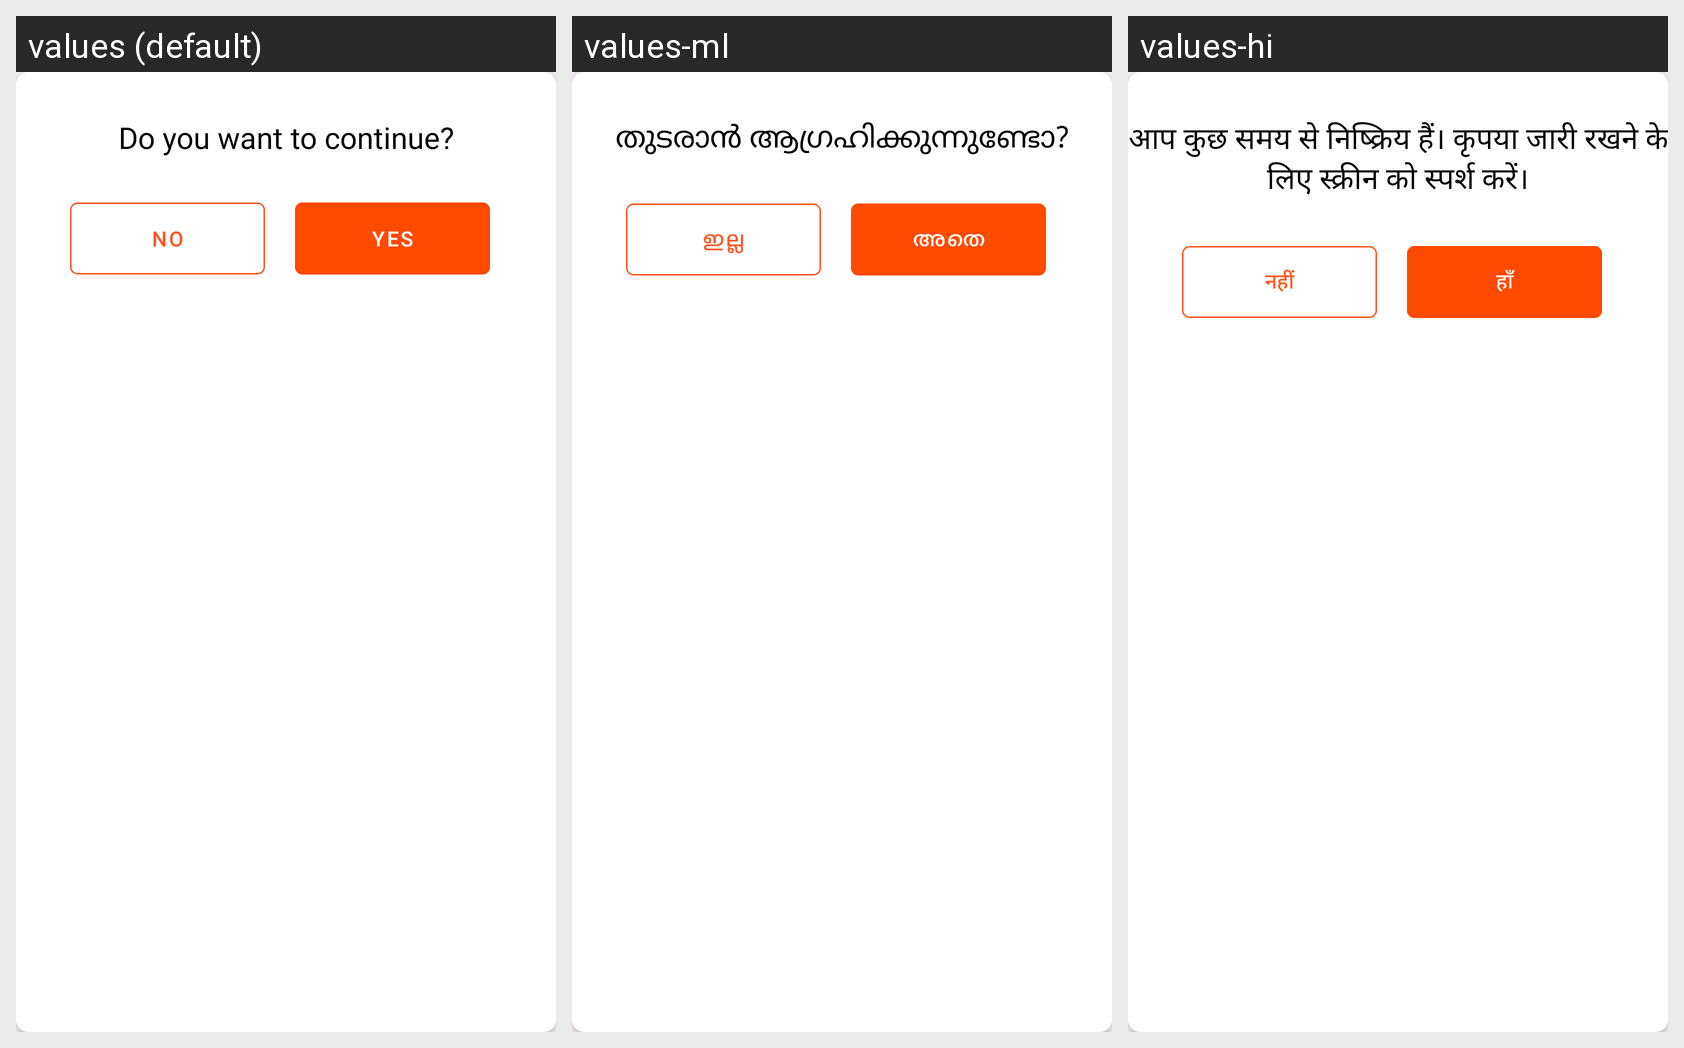

The same Android screen rendered under several of its app's locales, left to right. List the strings drawn on it with the default value and each locale's translation.
Android screen res/layout/dialog_inactivity.xml rendered under 3 locales, left to right: values (default), values-ml, values-hi. Device: Nexus 5 (rendered at 1080×1920; each locale shown at half size, 540×960, under a caption strip naming it); theme Theme.TempleKiosk.
Other locales in the repository, not shown: values-kn, values-ta, values-te.
Strings drawn on this screen, with the default value and each locale's value (text and hints the layout hard-codes, and strings that could not be matched under every locale, appear in the picture but are not listed):

you_have_been_inactive_for_a_while_please_touch_the_screen_to_continue
  values: Do you want to continue?
  values-ml: തുടരാൻ ആഗ്രഹിക്കുന്നുണ്ടോ?
  values-hi: आप कुछ समय से निष्क्रिय हैं। कृपया जारी रखने के लिए स्क्रीन को स्पर्श करें।

no
  values: No
  values-ml: ഇല്ല
  values-hi: नहीं

yes
  values: Yes
  values-ml: അതെ
  values-hi: हाँ
